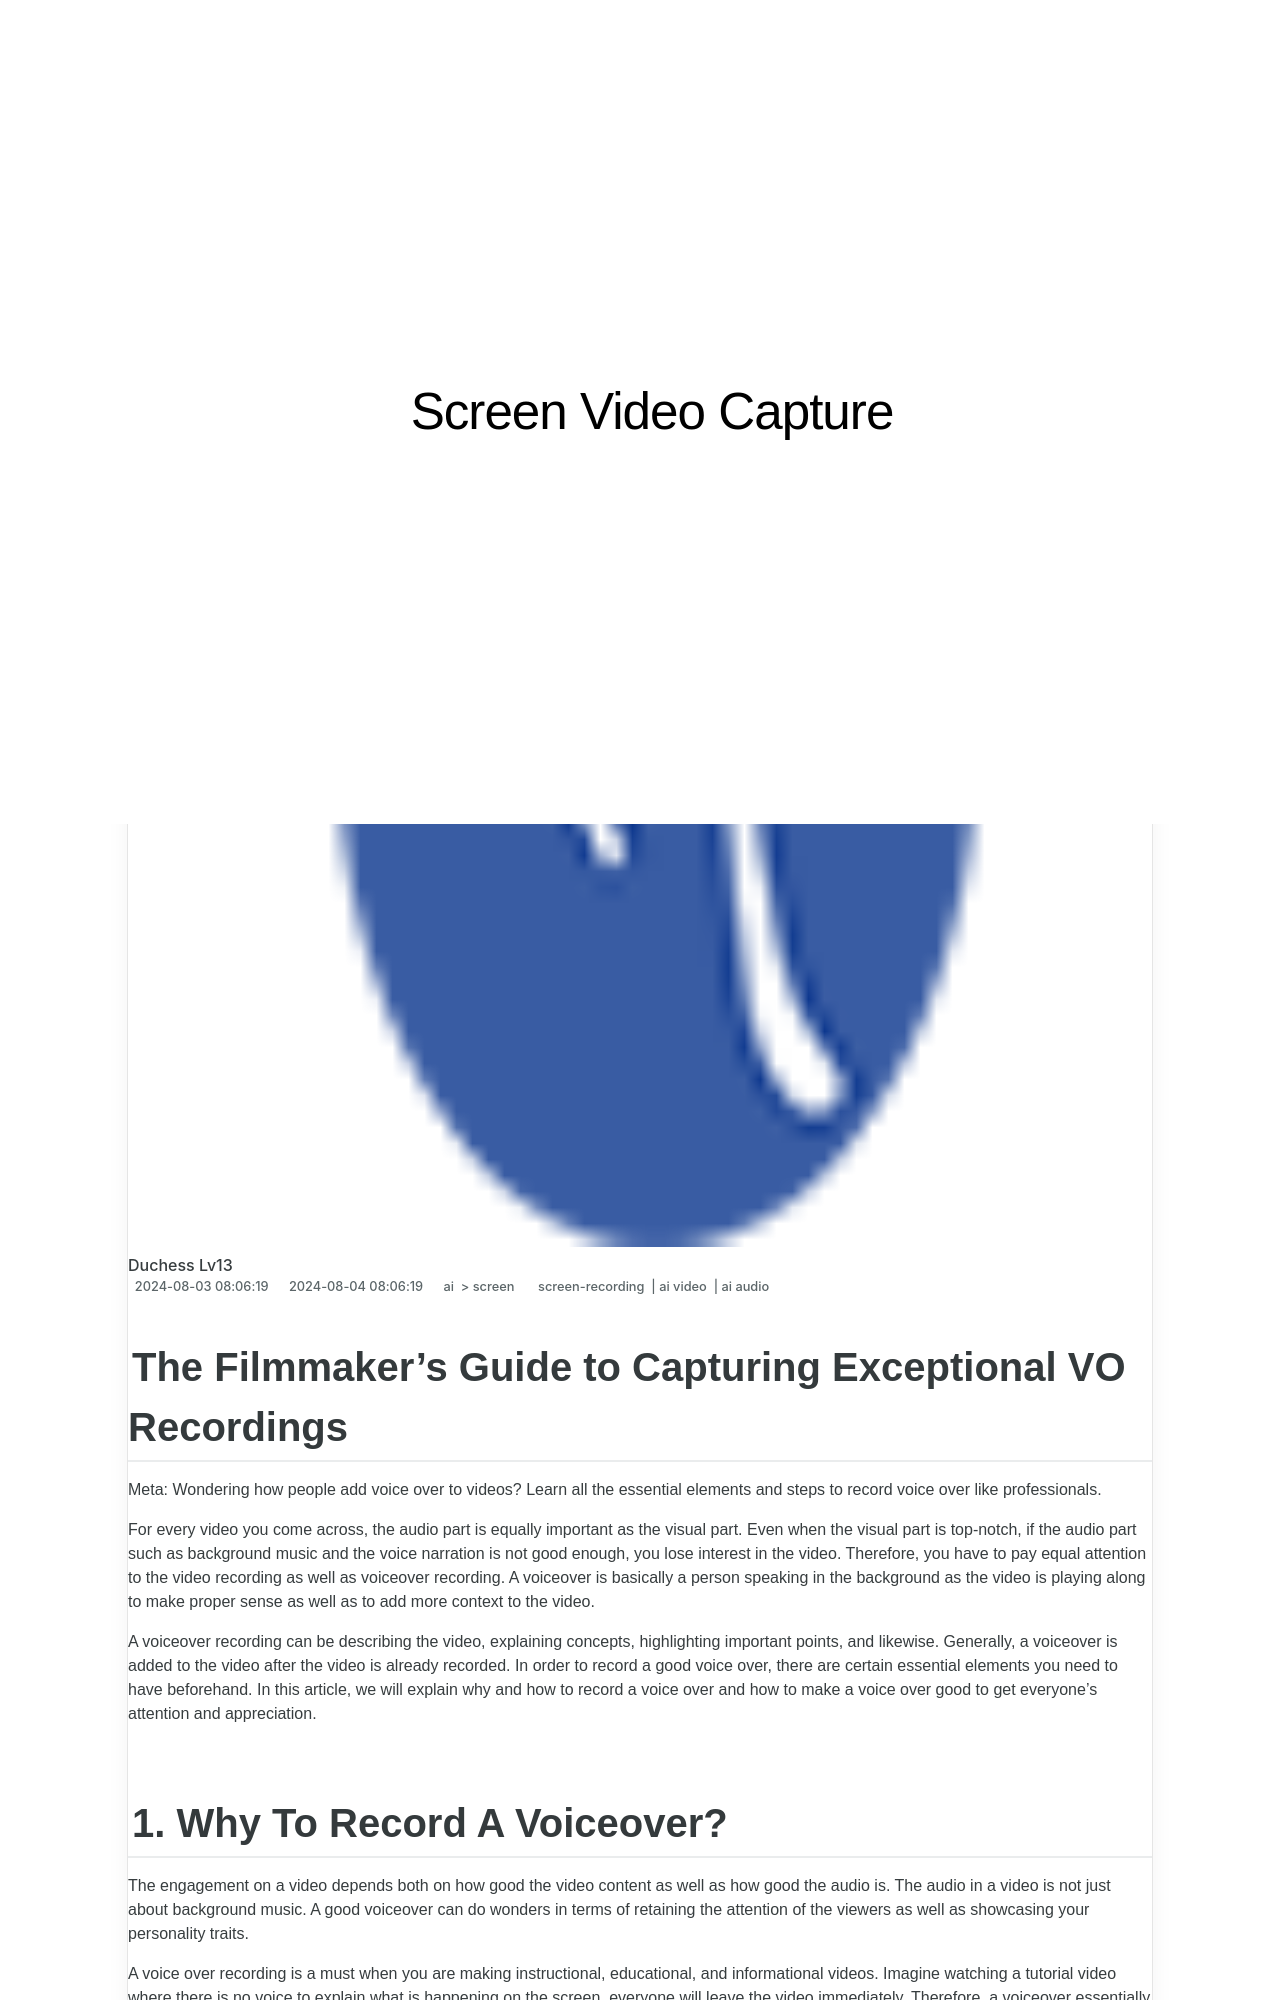

repository: techidaily/site-screen-video-capture · page: the-filmmakers-guide-to-capturing-exceptional-vo-recordings/index.html · generator: jekyll

---
title: "The Filmmaker's Guide to Capturing Exceptional VO Recordings"
date: 2024-08-03T08:06:19.307Z
updated: 2024-08-04T08:06:19.307Z
tags: 
  - screen-recording
  - ai video
  - ai audio
categories: 
  - ai
  - screen
description: "This Article Describes The Filmmaker's Guide to Capturing Exceptional VO Recordings"
excerpt: "This Article Describes The Filmmaker's Guide to Capturing Exceptional VO Recordings"
keywords: "Film Vo Record Tips,Exceptional Vo Capture Guide,Professional VO Recording Techniques,Best Practices in Filmmaker's VO,Excellent VO Studio Setup,Mastering Vo Recordings Artfully,VO Quality Control Strategies"
thumbnail: https://thmb.techidaily.com/5996397f505d52b0f60ffe77c36fd8859621590a57dd0707f44eeaa06c560dbc.jpg
---
